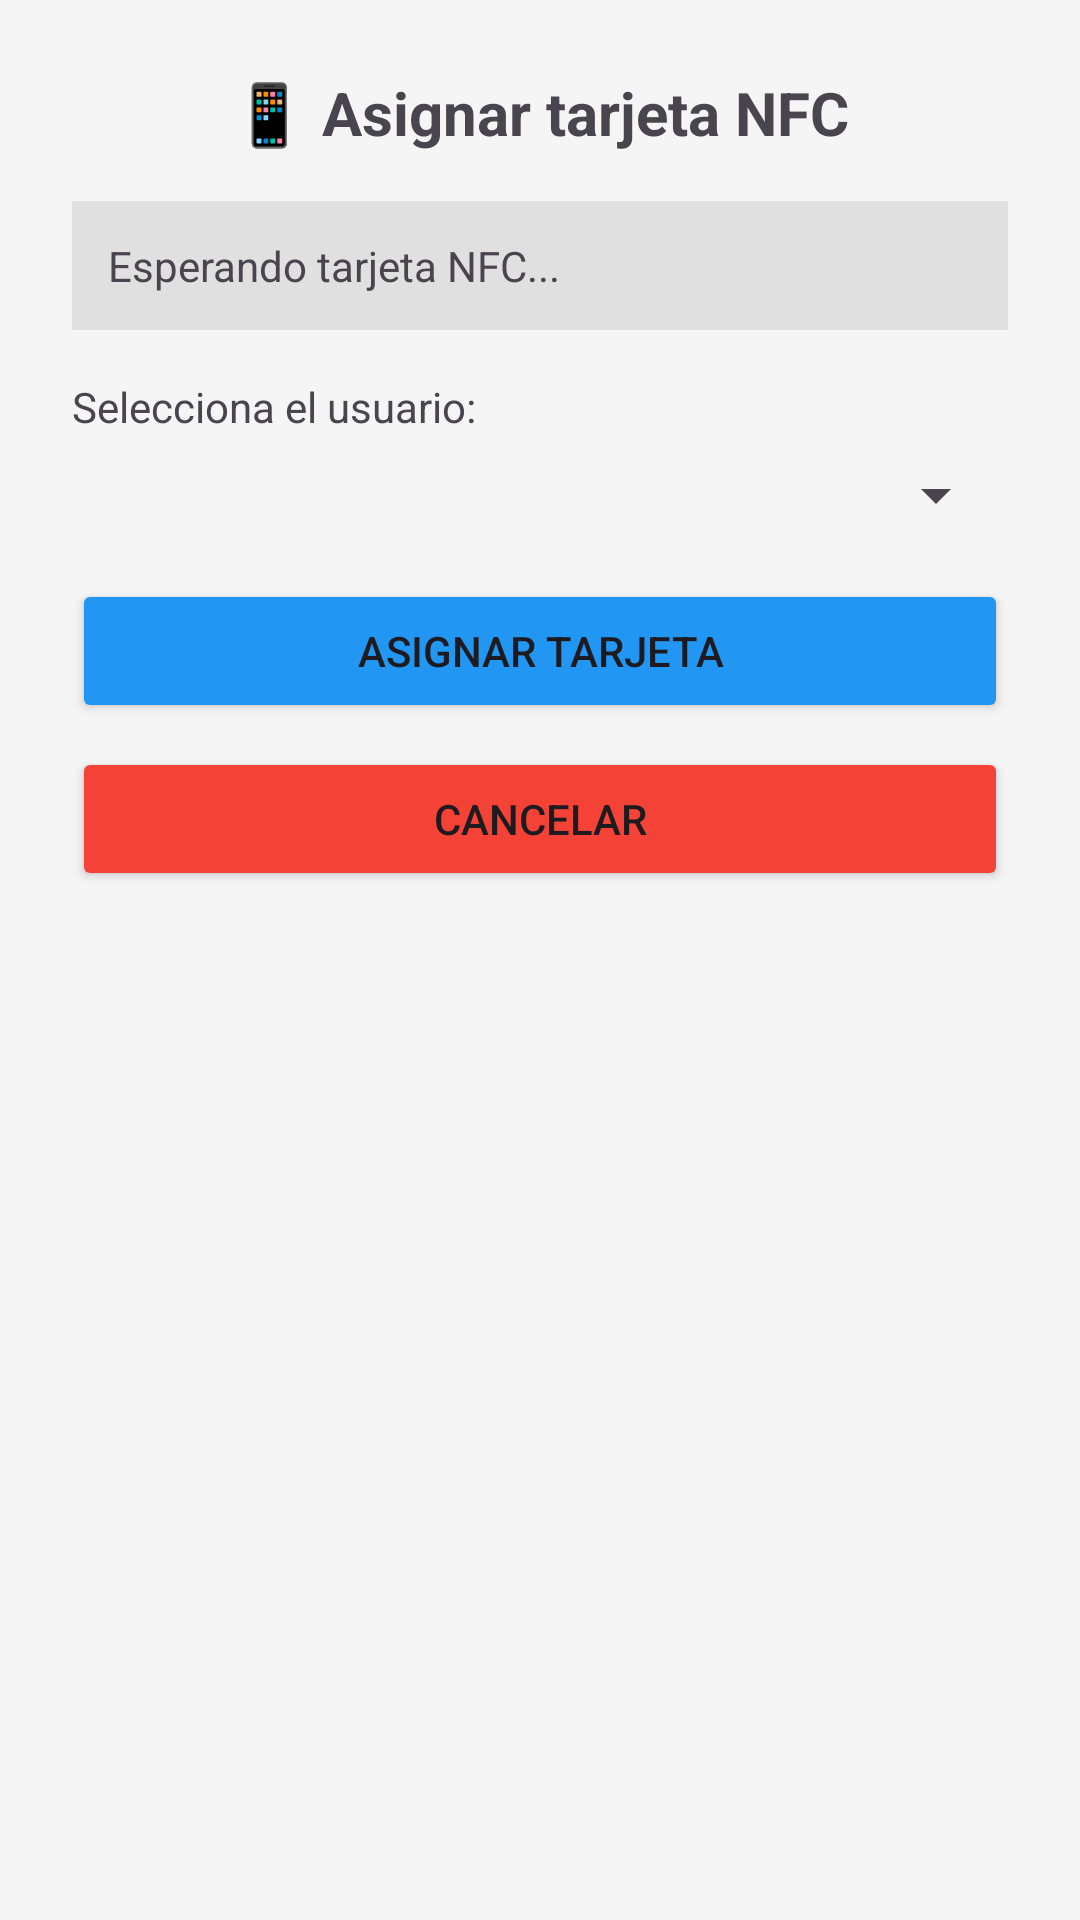

Write the Android layout XML for this screen, with the resource values it uses.
<!-- AndroidManifest.xml: application theme Theme.Entroya -->
<!-- res/layout/dialog_asignar_nfc.xml -->
<?xml version="1.0" encoding="utf-8"?>
<LinearLayout xmlns:android="http://schemas.android.com/apk/res/android"
    android:layout_width="match_parent"
    android:layout_height="match_parent"
    android:orientation="vertical"
    android:padding="24dp">

    <TextView
        android:layout_width="match_parent"
        android:layout_height="wrap_content"
        android:text="📱 Asignar tarjeta NFC"
        android:textSize="20sp"
        android:textStyle="bold"
        android:gravity="center"
        android:layout_marginBottom="16dp"/>

    <TextView
        android:id="@+id/text_nfc_id"
        android:layout_width="match_parent"
        android:layout_height="wrap_content"
        android:text="Esperando tarjeta NFC..."
        android:textSize="14sp"
        android:padding="12dp"
        android:background="#E0E0E0"
        android:layout_marginBottom="16dp"/>

    <TextView
        android:layout_width="match_parent"
        android:layout_height="wrap_content"
        android:text="Selecciona el usuario:"
        android:textSize="14sp"
        android:layout_marginBottom="8dp"/>

    <Spinner
        android:id="@+id/spinner_usuarios"
        android:layout_width="match_parent"
        android:layout_height="wrap_content"
        android:layout_marginBottom="16dp"/>

    <Button
        android:id="@+id/btn_asignar"
        android:layout_width="match_parent"
        android:layout_height="wrap_content"
        android:text="Asignar tarjeta"
        android:backgroundTint="#2196F3"
        android:layout_marginBottom="8dp"/>

    <Button
        android:id="@+id/btn_cancelar"
        android:layout_width="match_parent"
        android:layout_height="wrap_content"
        android:text="Cancelar"
        android:backgroundTint="#F44336"/>

</LinearLayout>
<!-- resources referenced by this layout -->
<resources>
  <style name="Theme.Entroya" parent="Theme.Material3.DayNight.NoActionBar">
          
          <item name="colorPrimary">@color/primary</item>
          <item name="colorOnPrimary">@color/onPrimary</item>
          <item name="colorPrimaryContainer">@color/primaryContainer</item>
          <item name="colorOnPrimaryContainer">@color/onPrimaryContainer</item>
          
          <item name="colorSecondary">@color/secondary</item>
          <item name="colorOnSecondary">@color/onSecondary</item>
          <item name="colorSecondaryContainer">@color/secondaryContainer</item>
          <item name="colorOnSecondaryContainer">@color/onSecondaryContainer</item>
          
          <item name="android:statusBarColor">?attr/colorPrimary</item>
          <item name="android:windowLightStatusBar" tools:targetApi="23">true</item>
          
          <item name="android:windowBackground">@color/background</item>
          <item name="colorSurface">@color/surface</item>
          <item name="colorOnSurface">@color/onSurface</item>
      </style>
  <color name="primary">#2196F3</color>
  <color name="onPrimary">#FFFFFF</color>
  <color name="primaryContainer">#BBDEFB</color>
  <color name="onPrimaryContainer">#0D47A1</color>
  <color name="secondary">#03A9F4</color>
  <color name="onSecondary">#FFFFFF</color>
  <color name="secondaryContainer">#B3E5FC</color>
  <color name="onSecondaryContainer">#01579B</color>
  <color name="background">#F5F5F5</color>
  <color name="surface">#FFFFFF</color>
  <color name="onSurface">#212121</color>
</resources>
